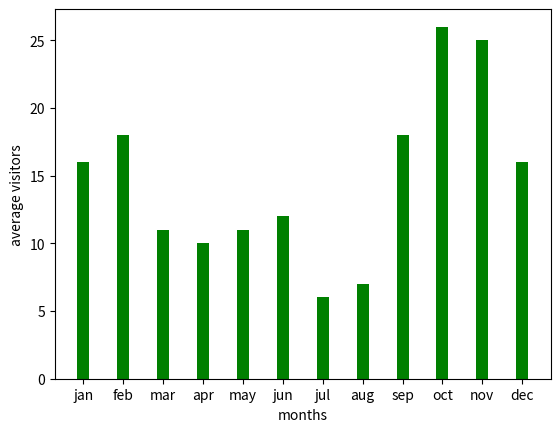

Recreate this plot in Python.
#pune
import numpy as np
import matplotlib.pyplot as pl
x=['jan','feb','mar','apr','may','jun','jul','aug','sep','oct','nov','dec']
y=[16,18,11,10,11,12,6,7,18,26,25,16]
pl.xlabel("months")
pl.ylabel("average visitors")
pl.bar(x,y,width=0.3,color='g')
pl.show()
